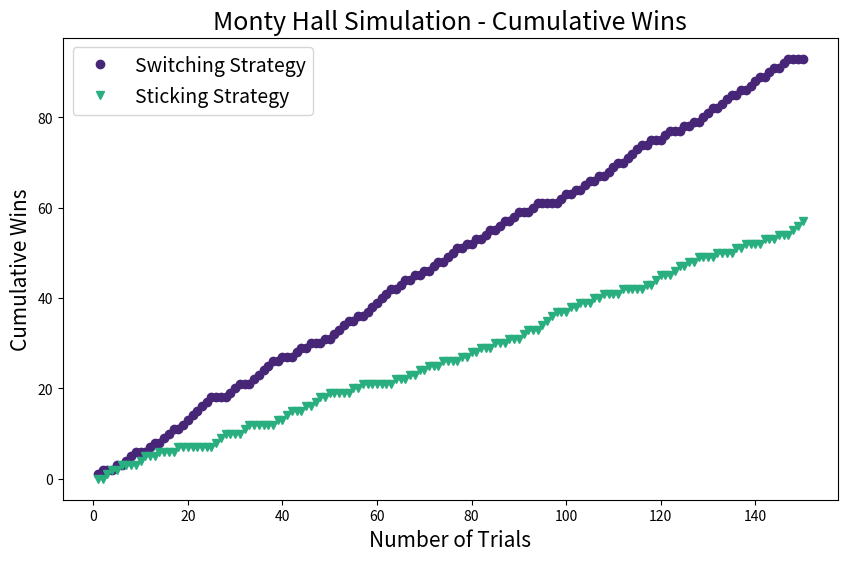
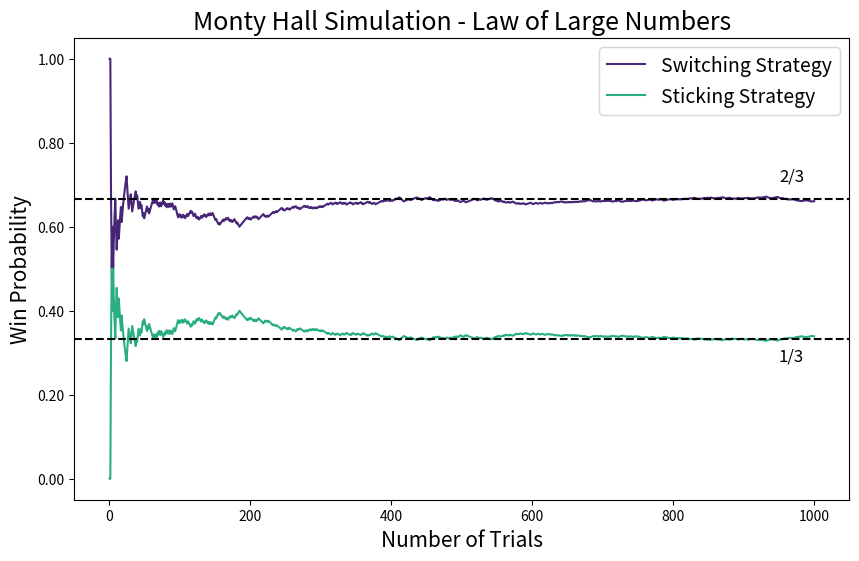

The script that saved these images, in order:
"""
You’re the player in a game show and you’re given the choice of three doors. 
One conceals a one-billion dollar prize and the other two conceal goats. 
You choose a door, but the presenter doesn’t open it immediately. Instead, 
she opens another door which reveals a goat. She then offers you the 
opportunity to either stick with your initial choice, or switch to the other
unopened door. What will you do: stick or switch? What are the probabilities
associated with each strategy?
"""


import random
import numpy as np
import matplotlib.pyplot as plt
from matplotlib.ticker import FormatStrFormatter


def simulate(n_rounds=100):
    """
    Simulate Monty Hall games.

    Args:
        n_rounds: number of rounds to play. 
    Returns:
        sticking_wins: binary list with n_round results, 1s are wins. 
        switching_wins: binary list with n_round results, 1s are wins.
    """
    random.seed(42)
    door_set = {1, 2, 3} # set of all doors
    sticking_wins = []
    switching_wins = []
    for _ in range(n_rounds):
        prize_door = random.randint(1, 3)  # assign the prize to a door
        players_choice = random.randint(1, 3)  # the player chooses a door
        # sticking strategy:
        if players_choice == prize_door:
            sticking_wins.append(1)
        else:
            sticking_wins.append(0)
        # switching strategy:
        # the presenter may or may not have a choice:
            # if prize_door == players choice, she has 2 doors to choose from
            # else, there's only one door left
        presenters_choice = random.choice(list(door_set - {players_choice, prize_door}))
        new_players_choice = (door_set - {players_choice, presenters_choice}).pop()
        if new_players_choice == prize_door:
            switching_wins.append(1)
        else:
            switching_wins.append(0)
    return sticking_wins, switching_wins


def plot_cumulative_wins(n):
    """ 
    Plot the number of cumulative wins for a Monty Hall simulation.

    Args:
        n: desired number of Monty Hall simulation rounds. 
    Returns:
        Plot with cumulative wins under Switching and Sticking Strategies.
    """
    sticking_wins, switching_wins = simulate(n)
    cumsum_sticking = np.cumsum(sticking_wins)
    cumsum_switching = np.cumsum(switching_wins)
    # plt.style.use('seaborn-whitegrid')
    fig, ax = plt.subplots(figsize=(10, 6), dpi=80, facecolor='w', edgecolor='k')
    # plt.style.use('dark_background')
    plt.plot(range(1, len(cumsum_switching) + 1), cumsum_switching, \
        marker='o', ls="", label= "Switching Strategy", color='#482677FF')
    plt.plot(range(1, len(cumsum_sticking) + 1), cumsum_sticking, \
        marker='v', ls="", label= "Sticking Strategy", color='#29AF7FFF')
    plt.title('Monty Hall Simulation - Cumulative Wins', fontsize=18)
    ax.set_ylabel("Cumulative Wins", fontsize=15, style='italic')
    ax.set_xlabel("Number of Trials", fontsize=15, style='italic')
    # plt.xticks(np.arange(1, len(cumsum_sticking), 9))
    # ax.get_xticks()
    plt.legend(fontsize=14)
    plt.show()
    return


def plot_lln(n):
    """ 
    Plot the cumulative probability wins to show the Law of Large Numbers.

    Args:
        n: desired number of Monty Hall simulation rounds.
    Returns:
        Plot with cumulative probability of winning under Switching and 
        Sticking Strategies.
    """
    # extract the vector of binary win results
    sticking_wins, switching_wins = simulate(n)
    # compute the cumulative wins
    cumsum_sticking = np.cumsum(sticking_wins)
    cumsum_switching = np.cumsum(switching_wins)
    # compute the cumulative win probabilities
    cumprob_sticking = cumsum_sticking/np.arange(1, n + 1)
    cumprob_switching = cumsum_switching/np.arange(1, n + 1)
    # plt.style.use('seaborn-whitegrid')
    fig, ax = plt.subplots(figsize=(10, 6), dpi=80, facecolor='w', edgecolor='k')
    # plt.style.use('dark_background')
    plt.plot(range(1, len(cumprob_switching) + 1), cumprob_switching, \
        marker='', ls="-", label= "Switching Strategy", color='#482677FF')
    plt.plot(range(1, len(cumprob_sticking) + 1), cumprob_sticking, \
        marker='', ls="-", label= "Sticking Strategy", color='#29AF7FFF')
    # horizontal lines
    plt.axhline( 1/3, ls='--', color='black')
    plt.axhline( 2/3, ls='--', color='black')
    # plot and axes labels
    plt.title('Monty Hall Simulation - Law of Large Numbers', fontsize=18)
    ax.set_ylabel("Win Probability", fontsize=15, style='italic')
    ax.set_xlabel("Number of Trials", fontsize=15, style='italic')
    # two decimals on the y axis labels
    ax.yaxis.set_major_formatter(FormatStrFormatter('%.2f'))
    plt.text(len(cumprob_switching)*0.95, 0.66+0.05, '2/3', \
        style='italic', fontsize=12)
    plt.text(len(cumprob_sticking)*0.95, 0.33-0.05, '1/3', \
        style='italic', fontsize=12)
    plt.legend(fontsize=14)
    plt.show()
    return


if __name__ == "__main__":
    # interesting seeds: 50
    plot_cumulative_wins(150)
    plot_lln(1000)
